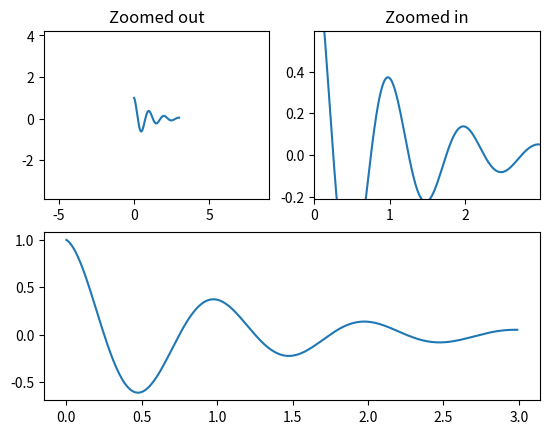

Reproduce this figure in Python.
## downloaded 10/14/2020 from matplotlb docs
## https://matplotlib.org/3.3.1/gallery/subplots_axes_and_figures/axes_margins.html#sphx-glr-gallery-subplots-axes-and-figures-axes-margins-py

import numpy as np
import matplotlib.pyplot as plt


def f(t):
    return np.exp(-t) * np.cos(2*np.pi*t)


t1 = np.arange(0.0, 3.0, 0.01)

ax1 = plt.subplot(212)
ax1.margins(0.05)           # Default margin is 0.05, value 0 means fit
ax1.plot(t1, f(t1))

ax2 = plt.subplot(221)
ax2.margins(2, 2)           # Values >0.0 zoom out
ax2.plot(t1, f(t1))
ax2.set_title('Zoomed out')

ax3 = plt.subplot(222)
ax3.margins(x=0, y=-0.25)   # Values in (-0.5, 0.0) zooms in to center
ax3.plot(t1, f(t1))
ax3.set_title('Zoomed in')

plt.show()